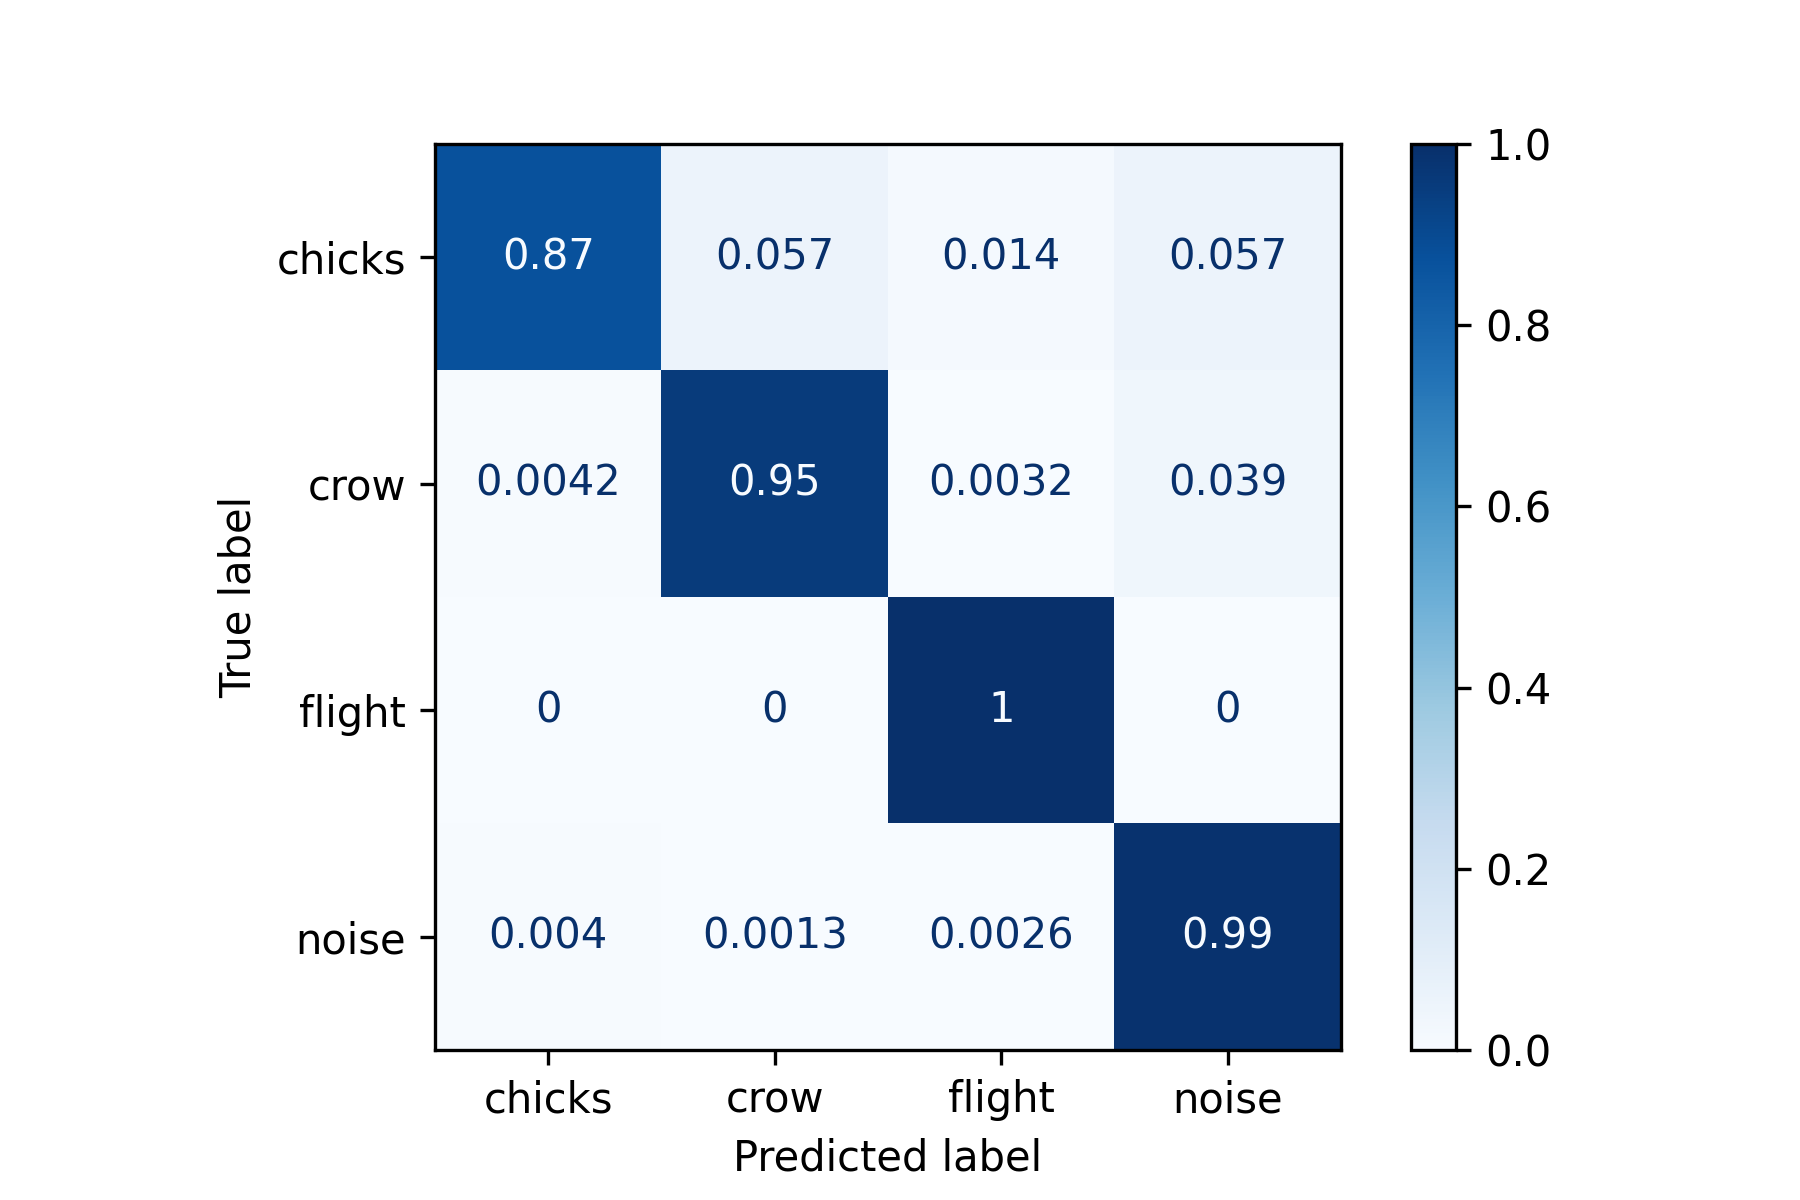

The data file committed next to this chart (first rows):
, chicks, crow, flight, noise
chicks, 0.8714, 0.05714, 0.01429, 0.05714
crow, 0.004219, 0.9536, 0.003165, 0.03903
flight, 0.0, 0.0, 1.0, 0.0
noise, 0.003958, 0.001319, 0.002639, 0.9921
